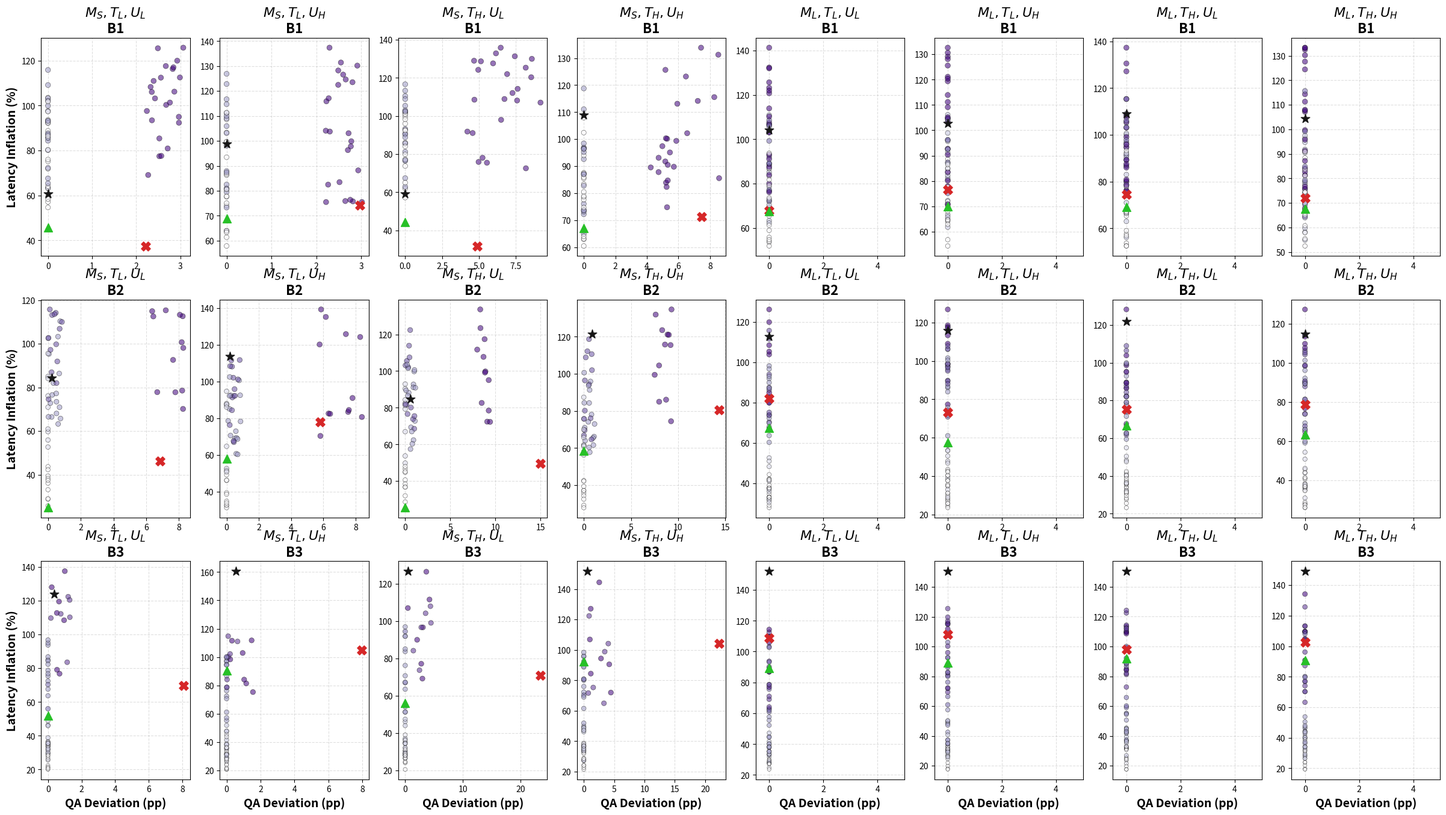

Reproduce this figure in Python. (Note: this script raises an exception after producing the figure.)
import matplotlib.pyplot as plt
import numpy as np
import json
import random

# Set random seed for reproducibility
np.random.seed(42)

# Define experiment dimensions
benchmarks = ["B1", "B2", "B3"]

runtime_conditions = [
    {"name": r"$M_S,T_L,U_L$", "model": "small", "concurrency": "low", "t": "low"},
    {"name": r"$M_S,T_L,U_H$", "model": "small", "concurrency": "high", "t": "low"},
    {"name": r"$M_S,T_H,U_L$", "model": "small", "concurrency": "low", "t": "high"},
    {"name": r"$M_S,T_H,U_H$", "model": "small", "concurrency": "high", "t": "high"},
    {"name": r"$M_L,T_L,U_L$", "model": "large", "concurrency": "low", "t": "low"},
    {"name": r"$M_L,T_L,U_H$", "model": "large", "concurrency": "high", "t": "low"},
    {"name": r"$M_L,T_H,U_L$", "model": "large", "concurrency": "low", "t": "high"},
    {"name": r"$M_L,T_H,U_H$", "model": "large", "concurrency": "high", "t": "high"}
]

# 1. Fixed agentification coverage per benchmark for the 3 main strategies
fixed_coverages = {
    "B1": {"Orchestrator-only": 1/9, "Non-orchestrator": 8/9, "User-interacting": 6/9},
    "B2": {"Orchestrator-only": 1/10, "Non-orchestrator": 9/10, "User-interacting": 3/10},
    "B3": {"Orchestrator-only": 1/12, "Non-orchestrator": 11/12, "User-interacting": 4/12}
}

# 2. Benchmark-specific QA ranges for Orchestrator-only under small model conditions 
qa_small_model_ranges_orch = {
    "B1": {"low":(2.2, 3.1), "high":(4.6, 9.5)},
    "B2": {"low":(5.7, 8.4), "high":(8.1, 16.2)},
    "B3": {"low":(7.3, 11.2), "high":(15.8, 23.8)}
}

qa_small_model_ranges_non_orch = {
    "B1": {"low":(0, 0), "high":(0, 0)},
    "B2": {"low":(0, 0.9), "high":(0, 1.2)},
    "B3": {"low":(0, 1.6), "high":(0, 4.8)}
}

# 3. Strategy and benchmark-separated latency ranges (higher in high burden conditions)
latency_ranges = {
    "B1": {
        "Orchestrator-only": {"high_burden": (67, 78), "normal": (31, 38)},
        "Non-orchestrator": {"high_burden": (98, 110), "normal": (56, 61)},
        "User-interacting": {"high_burden": ( 65,  71), "normal": (39, 46)},
        "Refactoring": {"high_burden": (48, 145), "normal": (46, 141)}
    },
    "B2": {
        "Orchestrator-only": {"high_burden": (72, 82), "normal": (46, 53)},
        "Non-orchestrator": {"high_burden": (112, 127), "normal": (81, 87)},
        "User-interacting": {"high_burden": (57, 69), "normal": (23, 26)},
        "Refactoring": {"high_burden": (46, 142), "normal": (47, 139)}
    },
    "B3": {
        "Orchestrator-only": {"high_burden": (95, 109), "normal": (67, 75)},
        "Non-orchestrator": {"high_burden": (147, 161), "normal": (119, 133)},
        "User-interacting": {"high_burden": (86, 93), "normal": (51, 62)},
        "Refactoring": {"high_burden": (45, 148), "normal": (44, 142)}
    }
}

# 4. Generate some baseline coverages separately for each benchmark for the refactoring approach
n_architectures = 60
benchmark_refact_coverages = {
    "B1": {"small": np.random.choice([7/9, 8/9, 1], size=n_architectures), "large": np.random.choice([6/9,7/9, 8/9, 1], size=n_architectures)},
    "B2": {"small": np.random.choice([6/10, 7/10, 8/10, 9/10, 1], size=n_architectures), "large": np.random.choice([5/10,6/10,7/10, 8/10, 9/10], size=n_architectures)},
    "B3": {"small": np.random.choice([5/12, 6/12, 7/ 12, 8/ 12, 9/12, 10/12, 11/12], size=n_architectures), "large": np.random.choice([4/12,5/12,6/12,7/12, 8/12, 9/12, 10/12], size=n_architectures)},
}

# Initialize figure: 3 rows (benchmarks) x 8 columns (runtime conditions)
fig, axes = plt.subplots(3, 8, figsize=(30, 16), sharex=False, sharey=False)

experiment_data = []

# Color and marker configuration for strategies
strategy_styles = {
    'Orchestrator-only': {'color': '#d62728', 'marker': 'X', 's': 120},
    'Non-orchestrator': {'color': "#161616", 'marker': '*', 's': 120, 'alpha':0.65},
    'User-interacting': {'color': "#27c027", 'marker': '^', 's': 100},
}

for j, bm in enumerate(benchmarks):
    for i, rc_info in enumerate(runtime_conditions):
        ax = axes[j, i]  # Row index = benchmark, Column index = runtime condition
        rc_name = rc_info["name"]
        model_type = rc_info["model"]
        conc_type = rc_info["concurrency"]
        temperature_type = rc_info["t"]
        
        cell_data = {"benchmark": bm, "runtime_condition": rc_name, "strategies": {}}

        # Determine if runtime condition triggers high latency burden (large model or high concurrency)
        is_high_burden = (model_type == "large" or conc_type == "high")
        burden_key = "high_burden" if is_high_burden else "normal"        
        
        covs = fixed_coverages[bm]
        
        # --- 1. Orchestrator-only (1 fixed hybrid architecture) ---
        # Highly vulnerable to latency & QA deviation, especially under large models/high concurrency

        # Rule: QA is 0 under large model, random between benchmark range under small model
        if model_type == "large":
            orch_qa = 0.0
        elif model_type == "small":
            low_q, high_q = qa_small_model_ranges_orch[bm][temperature_type]
            orch_qa = float(np.random.uniform(low_q, high_q))        
        
        orch_lat_bounds = latency_ranges[bm]["Orchestrator-only"][burden_key]
        orch_lat = float(np.random.uniform(orch_lat_bounds[0], orch_lat_bounds[1]))
                
        orch_cov = covs["Orchestrator-only"]
        
        cell_data["strategies"]["Orchestrator_only"] = {
            "qa_deviation": orch_qa,
            "latency_degradation": orch_lat,
            "agentification_coverage": orch_cov # Low coverage typically
        }
        ax.scatter([orch_qa], [orch_lat], 
                   color=strategy_styles['Orchestrator-only']['color'], 
                   marker=strategy_styles['Orchestrator-only']['marker'], 
                   s=strategy_styles['Orchestrator-only']['s'], 
                   label='Orchestrator-only' if (i == 0 and j == 0) else "",
                   zorder=5)
        # Display coverage as a small number above the symbol
        # ax.text(orch_qa*1.1 if orch_qa > 0 else 1 if bm in ['B2', 'B3'] else 0.3, orch_lat, f"{orch_cov:.2f}", fontsize=7, 
        #     color='black', ha='center', zorder=6)
        
        # --- 2. Non-orchestrator (1 fixed hybrid architecture) ---
        # Moderate latency inflation, lower QA deviation
        non_orch_cov = covs["Non-orchestrator"]


        if model_type == "large":
            non_orch_qa = 0.0
        elif model_type == "small":
            low_q, high_q = qa_small_model_ranges_non_orch[bm][temperature_type]
            non_orch_qa = float(np.random.uniform(low_q, high_q))   
            
        non_lat_bounds = latency_ranges[bm]["Non-orchestrator"][burden_key]
        non_orch_lat = float(np.random.uniform(non_lat_bounds[0], non_lat_bounds[1]))
                
        cell_data["strategies"]["Non_orchestrator"] = {
            "qa_deviation": non_orch_qa, "latency_degradation": non_orch_lat, "agentification_coverage": non_orch_cov
        }
        
        ax.scatter([non_orch_qa], [non_orch_lat], 
                   color=strategy_styles['Non-orchestrator']['color'], 
                   marker=strategy_styles['Non-orchestrator']['marker'], 
                   s=strategy_styles['Non-orchestrator']['s'], 
                   label='Non-orchestrator' if (i == 0 and j == 0) else "", zorder=5)
        # ax.text(non_orch_qa + 1, non_orch_lat, f"{non_orch_cov:.2f}", fontsize=7, 
        #         color='black', ha='center', zorder=6)
        
        # --- 3. User-interacting (1 fixed hybrid architecture) ---
        # Good balance, low degradation
        user_int_cov = covs["User-interacting"]
        user_int_qa = 0

        user_lat_bounds = latency_ranges[bm]["User-interacting"][burden_key]
        user_int_lat = float(np.random.uniform(user_lat_bounds[0], user_lat_bounds[1]))
        
        cell_data["strategies"]["User_interacting"] = {
            "qa_deviation": user_int_qa, "latency_degradation": user_int_lat, "agentification_coverage": user_int_cov
        }
        
        ax.scatter([user_int_qa], [user_int_lat], 
                   color=strategy_styles['User-interacting']['color'], 
                   marker=strategy_styles['User-interacting']['marker'], 
                   s=strategy_styles['User-interacting']['s'], 
                   label='User-interacting' if (i == 0 and j == 0) else "", zorder=5)
        # ax.text(user_int_qa*1.1 if user_int_qa > 0 else 1, user_int_lat, f"{user_int_cov:.2f}", fontsize=7, 
        #         color='black', ha='center', zorder=6)
        
        
        # --- 4. Complexity-ranked Iterative Refactoring (12 architectures per benchmark) ---
        refact_coverages = benchmark_refact_coverages[bm][model_type]
        ref_lat_bounds = latency_ranges[bm]["Refactoring"][burden_key]
        
        refact_list = []
        refact_qa_arr = np.zeros(n_architectures)
        refact_lat_arr = np.zeros(n_architectures)
        
        for idx, cov in enumerate(refact_coverages):
            # QA rule: if coverage > 0.5, QA deviation is similar to orchestrator-only; otherwise zero
            if cov >= 0.8:
                if model_type == "large":
                    q_val = 0
                elif model_type == "small":
                    if temperature_type == 'low':
                        if cov == 1:
                            low_q, high_q = qa_small_model_ranges_orch[bm][temperature_type]
                            q_val = float(np.random.uniform(low_q, min(high_q, 9.9)))
                        else:
                            low_q, high_q = qa_small_model_ranges_non_orch[bm][temperature_type]
                            q_val = float(np.random.uniform(low_q, min(high_q, 9.9))) * random.uniform(0.9, 1)
                    else:
                        if cov == 1:
                            print(f"Warning: For benchmark {bm} with high temperature, coverage is 1.0, which may lead to high QA deviation.")
                            low_q, high_q = qa_small_model_ranges_orch[bm][temperature_type]
                            q_val = float(np.random.uniform(low_q, min(high_q, 9.9))) * random.uniform(0.9, 1)
                        else:
                            low_q, high_q = qa_small_model_ranges_non_orch[bm][temperature_type]
                            q_val = float(np.random.uniform(low_q, min(high_q, 9.9))) * random.uniform(0.9, 1)
            else:
                q_val = 0.0
            
            # Latency rule: increases reciprocally with coverage
            # Segmented latency base selection based on coverage range (e.g., 0.4 to 1.0 vs lower)
            max_cov = np.max(refact_coverages)
            low_b, high_b = ref_lat_bounds
            if cov <= 0.6:
                base_lat_seg = np.random.uniform(low_b, low_b + (high_b - low_b) * 0.4) 
            else:
                base_lat_seg = np.random.uniform(low_b + (high_b - low_b) * 0.3, high_b)
            
            lat_val = float(base_lat_seg * random.uniform(0.9, 1.0) * (cov / max(max_cov, 1e-5)))
            
            refact_qa_arr[idx] = q_val
            refact_lat_arr[idx] = lat_val
            
            refact_list.append({
                "qa_deviation": q_val, 
                "latency_degradation": lat_val, 
                "agentification_coverage": float(cov)
            })
        
        cell_data["strategies"]["Complexity_ranked_refactoring"] = refact_list
        
        sc = ax.scatter(refact_qa_arr, refact_lat_arr, 
                        c=refact_coverages, cmap='Purples', 
                        s=refact_coverages * 30 + 10, 
                        edgecolor='black', linewidth=0.5, alpha=0.55,
                        label='Complexity-ranked Refactoring' if (i == 0 and j == 0) else "", zorder=3)
        
        experiment_data.append(cell_data)
        
        # Subplot Titles & Labels
        ax.set_title(f"{rc_name}\n{bm}", fontsize=16, fontweight='semibold')
        ax.grid(True, linestyle='--', alpha=0.4)
        
        # Only label outer ticks to keep it clean
        if j == 2:
            ax.set_xlabel("QA Deviation (pp)", fontsize=14, fontweight='semibold')
        if i == 0:
            ax.set_ylabel("Latency Inflation (%)", fontsize=14, fontweight='semibold')
        if i > 3:
            ax.set_xlim(-0.5, 5)



with open("results/agentification_strategy_arch_pool_tradeoffs_experiment_data.json", "w") as f:
    json.dump(experiment_data, f, indent=4)
print("Sample data successfully saved as json")


# Add a shared colorbar for agentification coverage at the bottom or side
cbar_ax = fig.add_axes([0.15, 0.035, 0.7, 0.03])
cbar = fig.colorbar(sc, cax=cbar_ax, orientation='horizontal')
cbar.set_label('Agentification Coverage', fontsize=14, loc='right')

# Add global legend at the top
handles, labels = axes[0, 0].get_legend_handles_labels()
fig.legend(handles, labels, loc='upper center', bbox_to_anchor=(0.5, 0.98), ncol=4, fontsize=20, frameon=True)

fig.text(
    0.45,
    0.003,
    r"Runtime setting: $M_S$ = Small Model (3B), $M_L$ = Large Model (8B), $T_L$ = Low Temperature, $T_H$ = High Temperature, $U_L$ = Low Concurrency, $U_H$ = High Concurrency",
    ha="center",
    fontsize=14,
    fontweight="semibold"
)


plt.subplots_adjust(top=0.90, bottom=0.10, left=0.04, right=0.98, hspace=0.25, wspace=0.20)

# Save and show plot
plt.savefig("generated_figs/agentification_strategy_arch_pool_tradeoffs.png", dpi=300, bbox_inches='tight')
# plt.show()
